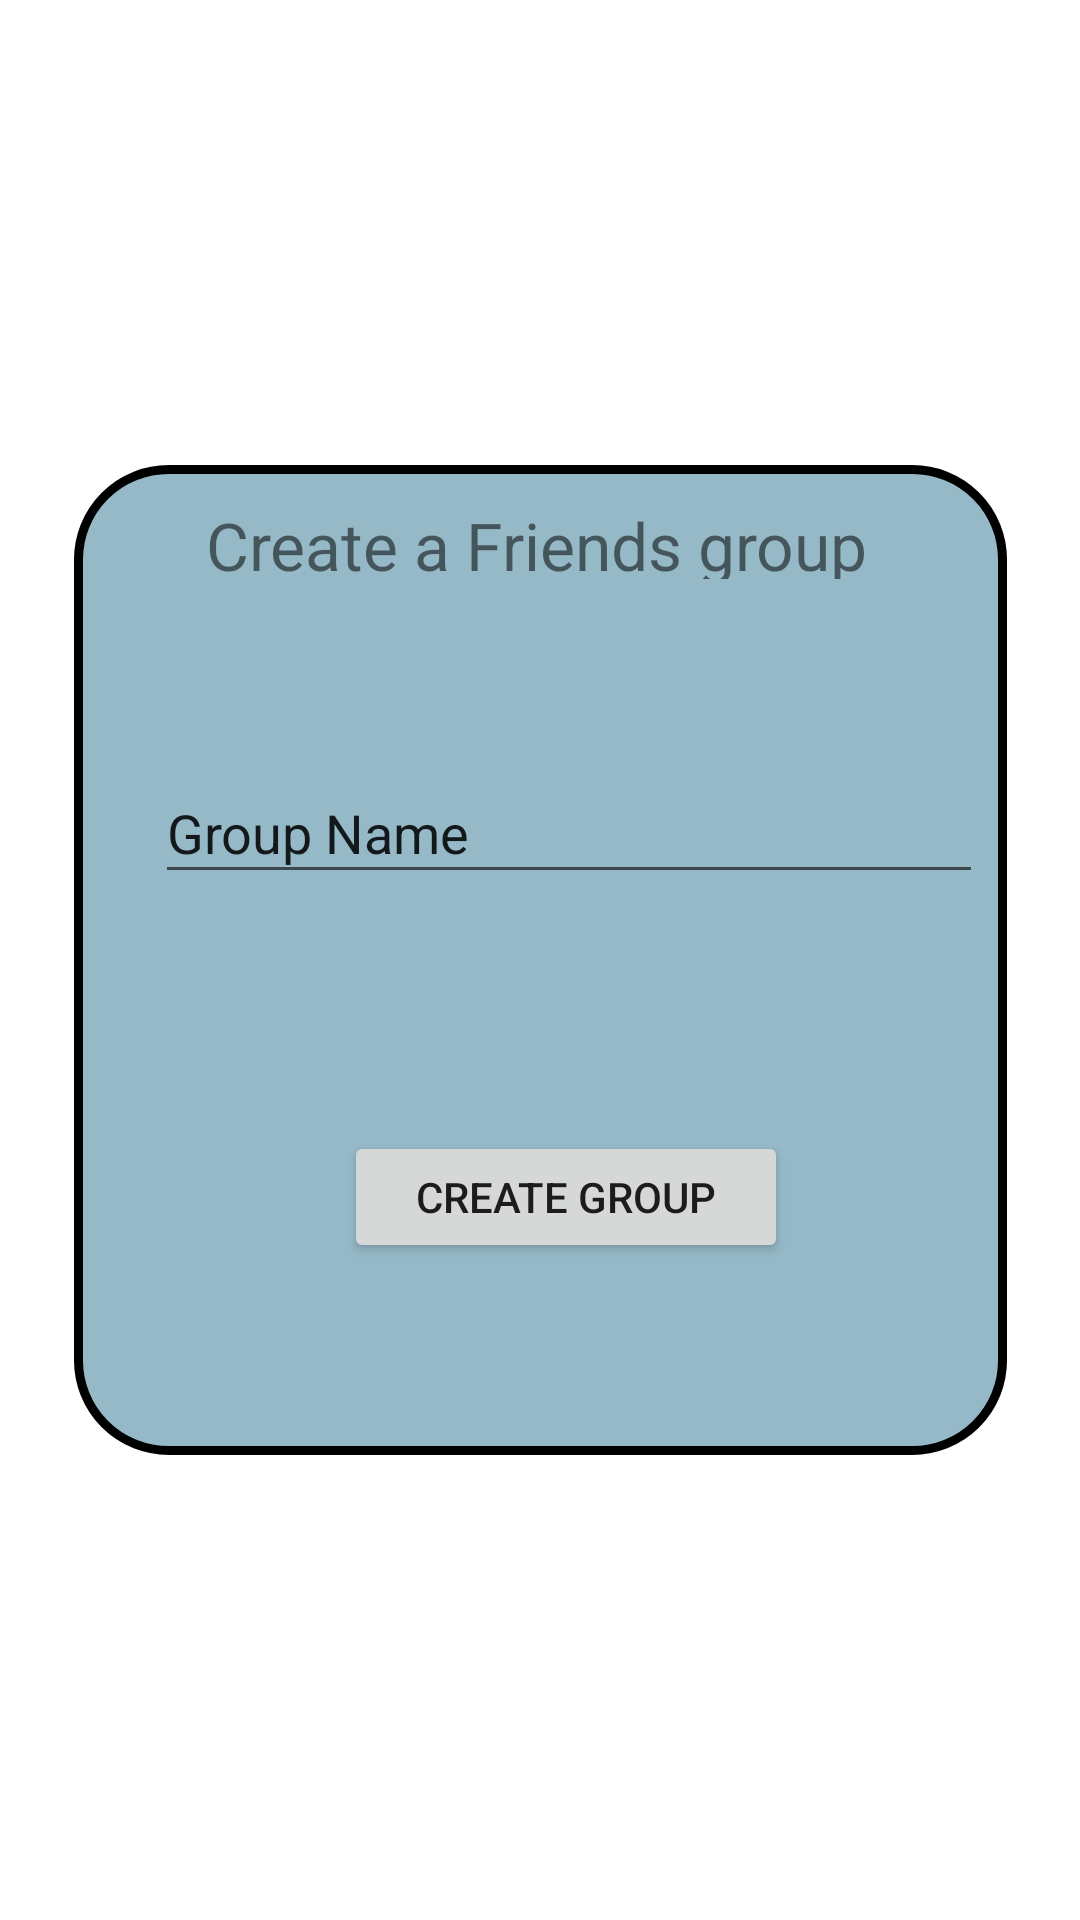

Produce the Android XML layout that renders to this screen, including the resource entries it uses.
<!-- AndroidManifest.xml: application theme Theme.NocturneApp -->
<!-- res/layout/group_create_group_popup.xml -->
<?xml version="1.0" encoding="utf-8"?>
<androidx.constraintlayout.widget.ConstraintLayout xmlns:android="http://schemas.android.com/apk/res/android"
    xmlns:app="http://schemas.android.com/apk/res-auto"
    xmlns:tools="http://schemas.android.com/tools"
    android:layout_width="match_parent"
    android:layout_height="match_parent">


    <RelativeLayout
        android:layout_width="311dp"
        android:layout_height="330dp"
        android:background="@drawable/roundedcorners"
        app:layout_constraintBottom_toBottomOf="parent"
        app:layout_constraintEnd_toEndOf="parent"
        app:layout_constraintStart_toStartOf="parent"
        app:layout_constraintTop_toTopOf="parent"
        >
        <TextView
            android:layout_width="wrap_content"
            android:layout_height="48dp"
            android:layout_alignParentStart="true"
            android:layout_alignParentTop="true"
            android:layout_alignParentEnd="true"
            android:layout_alignParentBottom="true"
            android:layout_marginStart="43dp"
            android:layout_marginTop="10dp"
            android:layout_marginEnd="32dp"
            android:layout_marginBottom="290dp"
            android:text="Create a Friends group"
            android:textSize="22sp" />

        <EditText
            android:id="@+id/editTextText"
            android:layout_width="279dp"
            android:layout_height="48dp"
            android:layout_alignParentStart="true"
            android:layout_alignParentTop="true"
            android:layout_alignParentEnd="true"
            android:layout_alignParentBottom="true"
            android:layout_marginStart="26dp"
            android:layout_marginTop="97dp"
            android:layout_marginEnd="6dp"
            android:layout_marginBottom="185dp"
            android:ems="10"
            android:inputType="text"
            android:text="Group Name" />

        <Button

            android:id="@+id/button"
            android:layout_width="150dp"
            android:layout_height="46dp"
            android:layout_alignParentStart="true"
            android:layout_alignParentTop="true"
            android:layout_alignParentEnd="true"
            android:layout_alignParentBottom="true"
            android:layout_marginStart="89dp"
            android:layout_marginTop="220dp"
            android:layout_marginEnd="71dp"
            android:layout_marginBottom="62dp"
            android:text="Create Group" />
    </RelativeLayout>


</androidx.constraintlayout.widget.ConstraintLayout>
<!-- resources referenced by this layout -->
<resources>
  <!-- drawable roundedcorners (drawable) -->
  <?xml version="1.0" encoding="UTF-8"?>
  <shape xmlns:android="http://schemas.android.com/apk/res/android">
      <solid android:color="#95B9C7"/>
      <stroke android:width="3dp"
          android:color="#ff000000" />
      <padding android:left="1dp"
          android:top="2dp"
          android:right="2dp"
          android:bottom="2dp" />
      <corners android:bottomRightRadius="30dp" android:bottomLeftRadius="30dp"
          android:topLeftRadius="30dp" android:topRightRadius="30dp"/>
  </shape>
  <style name="Theme.NocturneApp" parent="Theme.MaterialComponents.DayNight.DarkActionBar">
          
          <item name="colorPrimary">@color/purple_500</item>
          <item name="colorPrimaryVariant">@color/purple_700</item>
          <item name="colorOnPrimary">@color/white</item>
          
          <item name="colorSecondary">@color/teal_200</item>
          <item name="colorSecondaryVariant">@color/teal_700</item>
          <item name="colorOnSecondary">@color/black</item>
          
          <item name="android:statusBarColor">?attr/colorPrimaryVariant</item>
          
      </style>
  <color name="purple_500">#232150</color>
  <color name="purple_700">#0a0a18</color>
  <color name="white">#FFFFFFFF</color>
  <color name="teal_200">#ccc9bc</color>
  <color name="teal_700">#FF018786</color>
  <color name="black">#FF000000</color>
</resources>
